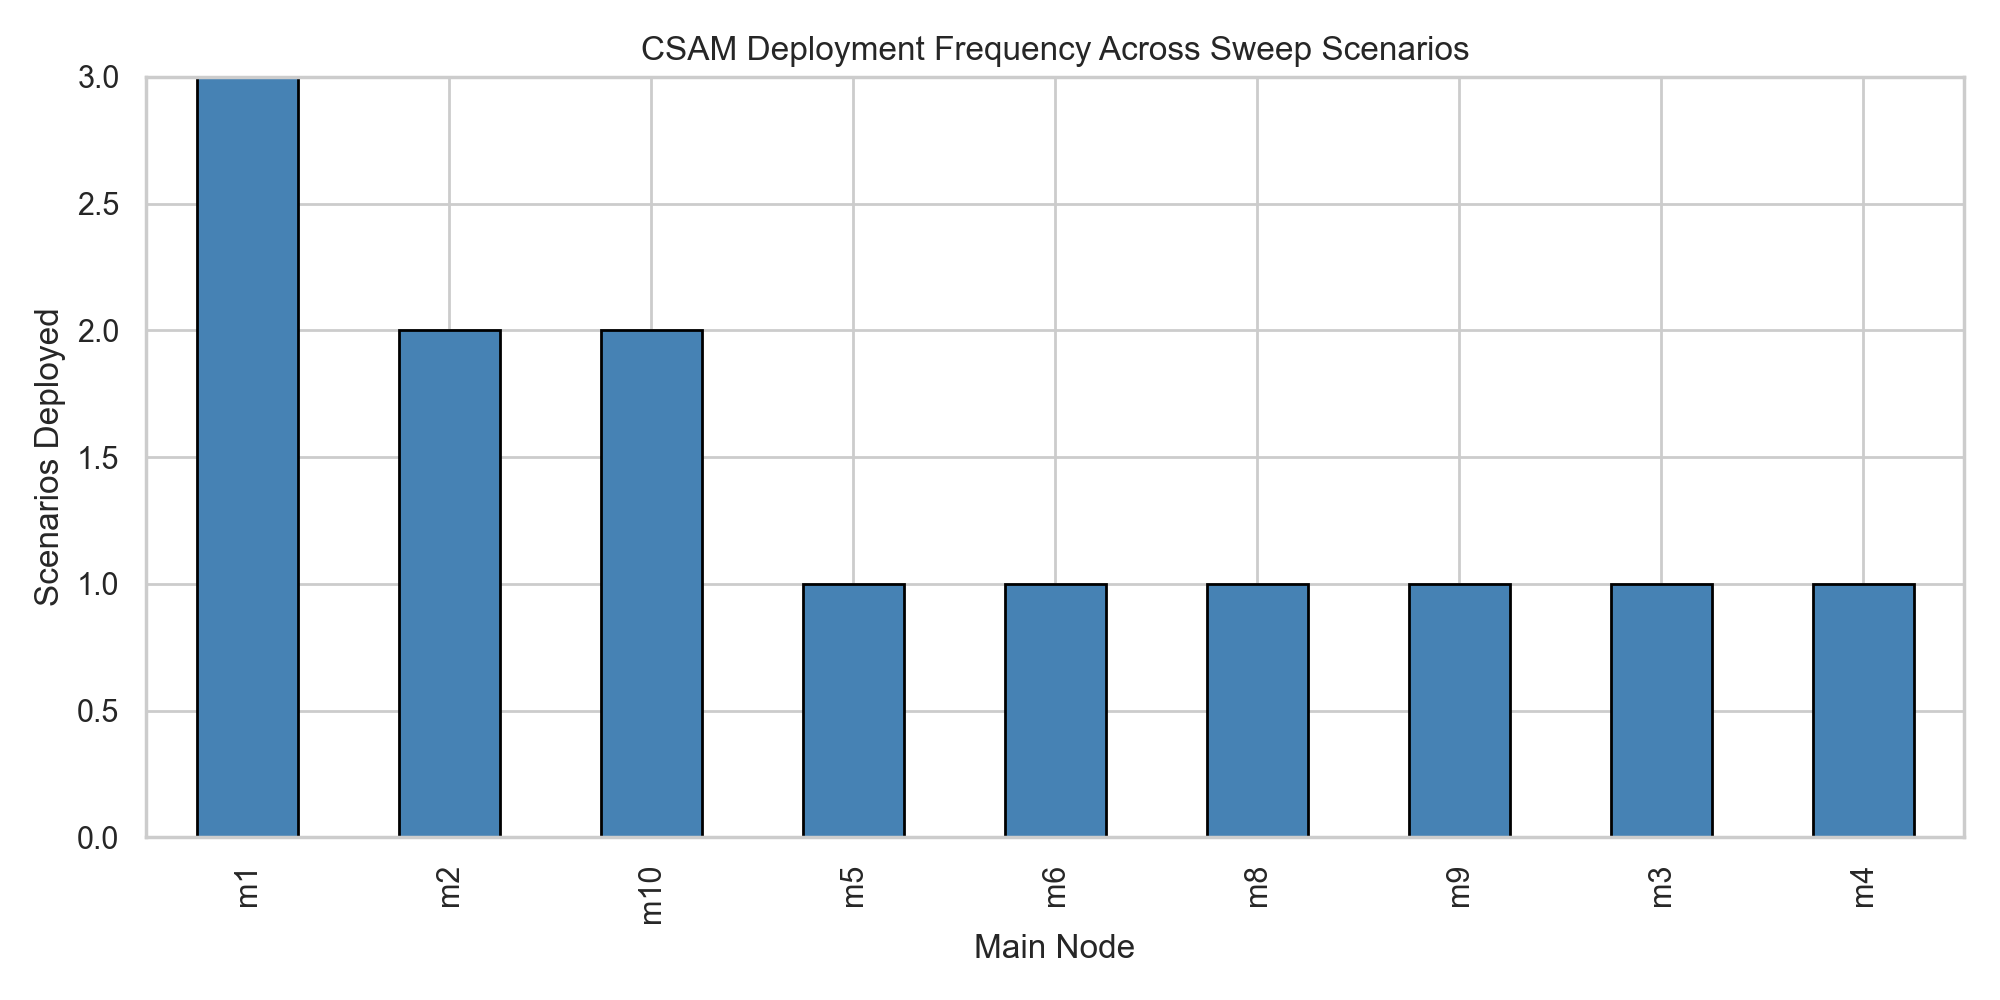

The data file committed next to this chart (first rows):
, count
m1, 3
m2, 2
m10, 2
m5, 1
m6, 1
m8, 1
m9, 1
m3, 1
m4, 1
